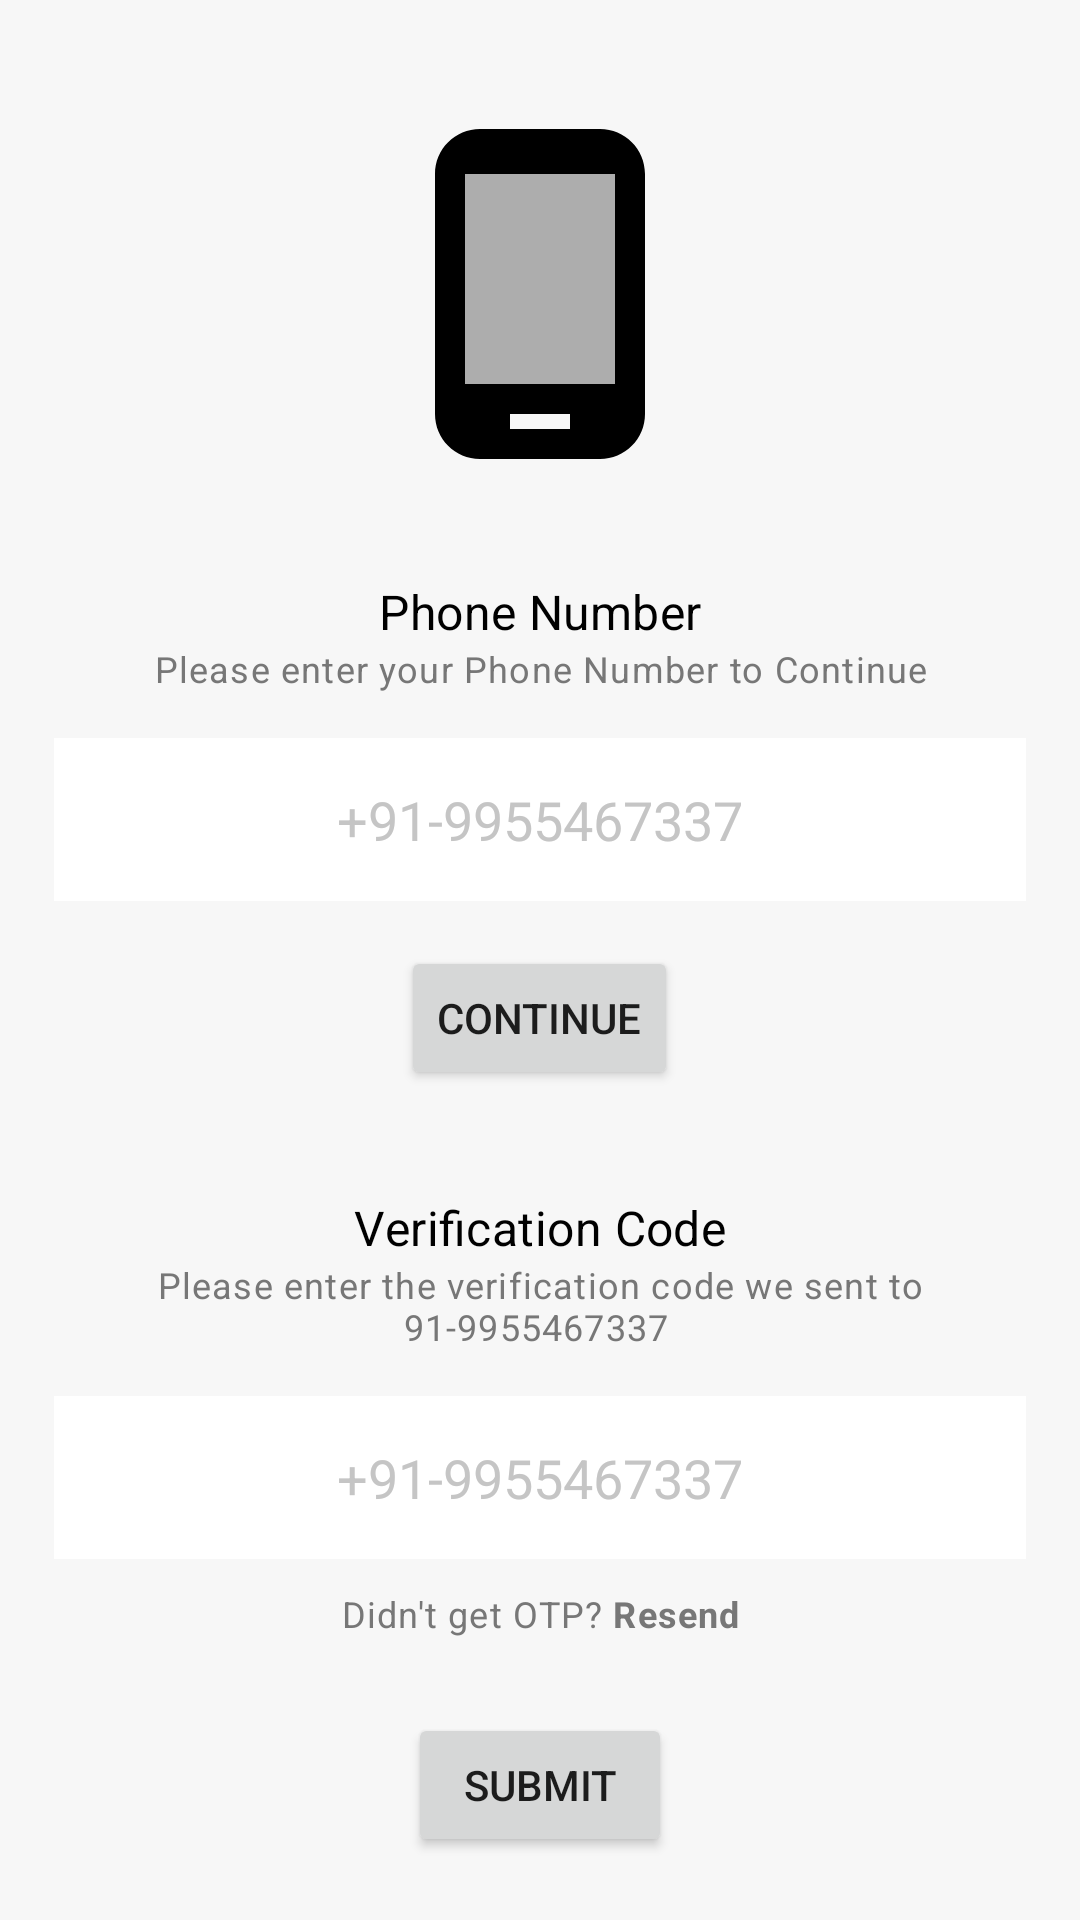

Produce the Android XML layout that renders to this screen, including the resource entries it uses.
<!-- AndroidManifest.xml: application theme Theme.MyOTP -->
<!-- res/layout/activity_main.xml -->
<?xml version="1.0" encoding="utf-8"?>
<LinearLayout xmlns:android="http://schemas.android.com/apk/res/android"
    xmlns:app="http://schemas.android.com/apk/res-auto"
    xmlns:tools="http://schemas.android.com/tools"
    android:layout_width="match_parent"
    android:layout_height="match_parent"
    android:orientation="vertical"
    android:background="#f7f7f7"
    android:padding="18dp"
    tools:context=".MainActivity">

    <ImageView
        android:id="@+id/iconIv"
        android:layout_width="120dp"
        android:layout_height="120dp"
        android:src="@drawable/ic_phone_android"
        android:layout_gravity="center_horizontal"
        android:layout_marginTop="20dp"/>
    <LinearLayout
        android:id="@+id/phoneLl"
        android:layout_width="match_parent"
        android:layout_height="wrap_content"
        android:layout_marginTop="20dp"
        android:orientation="vertical">

        <TextView
            style="@style/TextAppearance.MaterialComponents.Subtitle1"
            android:layout_width="match_parent"
            android:layout_height="wrap_content"
            android:layout_marginTop="15dp"
            android:text="Phone Number"
            android:textAlignment="center"
            android:textColor="#000"/>
        <TextView
            style="@style/TextAppearance.MaterialComponents.Caption"
            android:layout_width="match_parent"
            android:layout_height="wrap_content"
            android:text="Please enter your Phone Number to Continue"
            android:textAlignment="center"
            android:textColor="#777777"/>
        <EditText
            android:id="@+id/phonEt"
            android:layout_width="match_parent"
            android:layout_height="wrap_content"
            android:layout_marginTop="15dp"
            android:background="#fff"
            android:hint="+91-9955467337"
            android:inputType="phone"
            android:padding="15dp"
            android:textAlignment="center"
            android:textColor="#000"
            android:textColorHint="#c5c5c5"/>
        <Button
            android:id="@+id/phoneContinueBtn"
            android:layout_width="wrap_content"
            android:layout_height="wrap_content"
            android:layout_gravity="center_horizontal"
            android:layout_marginTop="15dp"
            android:text="Continue"/>

    </LinearLayout>
    <LinearLayout
        android:id="@+id/codeLl"
        android:layout_width="match_parent"
        android:layout_height="wrap_content"
        android:layout_marginTop="20dp"
        android:orientation="vertical">

        <TextView
            style="@style/TextAppearance.MaterialComponents.Subtitle1"
            android:layout_width="match_parent"
            android:layout_height="wrap_content"
            android:layout_marginTop="15dp"
            android:text="Verification Code"
            android:textAlignment="center"
            android:textColor="#000"/>
        <TextView
            android:id="@+id/codeSentDescriptionTv"
            style="@style/TextAppearance.MaterialComponents.Caption"
            android:layout_width="match_parent"
            android:layout_height="wrap_content"
            android:text="Please enter the verification code we sent to 91-9955467337 "
            android:textAlignment="center"
            android:textColor="#777777"/>
        <EditText
            android:id="@+id/codeEt"
            android:layout_width="match_parent"
            android:layout_height="wrap_content"
            android:layout_marginTop="15dp"
            android:background="#fff"
            android:hint="+91-9955467337"
            android:inputType="phone"
            android:padding="15dp"
            android:textAlignment="center"
            android:textColor="#000"
            android:textColorHint="#c5c5c5"/>
        <TextView
            android:id="@+id/resendCodeTv"
            android:layout_width="match_parent"
            android:layout_height="wrap_content"
            style="@style/TextAppearance.MaterialComponents.Caption"
            android:padding="10dp"
            android:textAlignment="center"
            android:textColor="#777777"
            android:text="@string/resend"/>
        <Button
            android:id="@+id/codeSubmitBtn"
            android:layout_width="wrap_content"
            android:layout_height="wrap_content"
            android:layout_gravity="center_horizontal"
            android:layout_marginTop="15dp"
            android:text="Submit"/>

    </LinearLayout>

</LinearLayout>
<!-- resources referenced by this layout -->
<resources>
  <!-- drawable ic_phone_android (drawable) -->
  <vector android:height="24dp" android:tint="#000000"
      android:viewportHeight="24" android:viewportWidth="24"
      android:width="24dp" xmlns:android="http://schemas.android.com/apk/res/android">
      <path android:fillAlpha="0.3"
          android:fillColor="@android:color/white"
          android:pathData="M7,4h10v14H7z" android:strokeAlpha="0.3"/>
      <path android:fillColor="@android:color/white" android:pathData="M16,1L8,1C6.34,1 5,2.34 5,4v16c0,1.66 1.34,3 3,3h8c1.66,0 3,-1.34 3,-3L19,4c0,-1.66 -1.34,-3 -3,-3zM14,21h-4v-1h4v1zM17,18L7,18L7,4h10v14z"/>
  </vector>
  <string name="resend">Didn\'t get OTP? <b>Resend</b></string>
  <style name="Theme.MyOTP" parent="Theme.MaterialComponents.DayNight.DarkActionBar">
          
          <item name="colorPrimary">@color/head</item>
          <item name="colorPrimaryVariant">@color/head</item>
          <item name="colorOnPrimary">@color/white</item>
          
          <item name="colorSecondary">@color/teal_200</item>
          <item name="colorSecondaryVariant">@color/teal_700</item>
          <item name="colorOnSecondary">@color/black</item>
          
          <item name="android:statusBarColor" tools:targetApi="l">?attr/colorPrimaryVariant</item>
          
      </style>
  <color name="head">#93632E</color>
  <color name="white">#FFFFFFFF</color>
  <color name="teal_200">#FF03DAC5</color>
  <color name="teal_700">#FF018786</color>
  <color name="black">#FF000000</color>
</resources>
